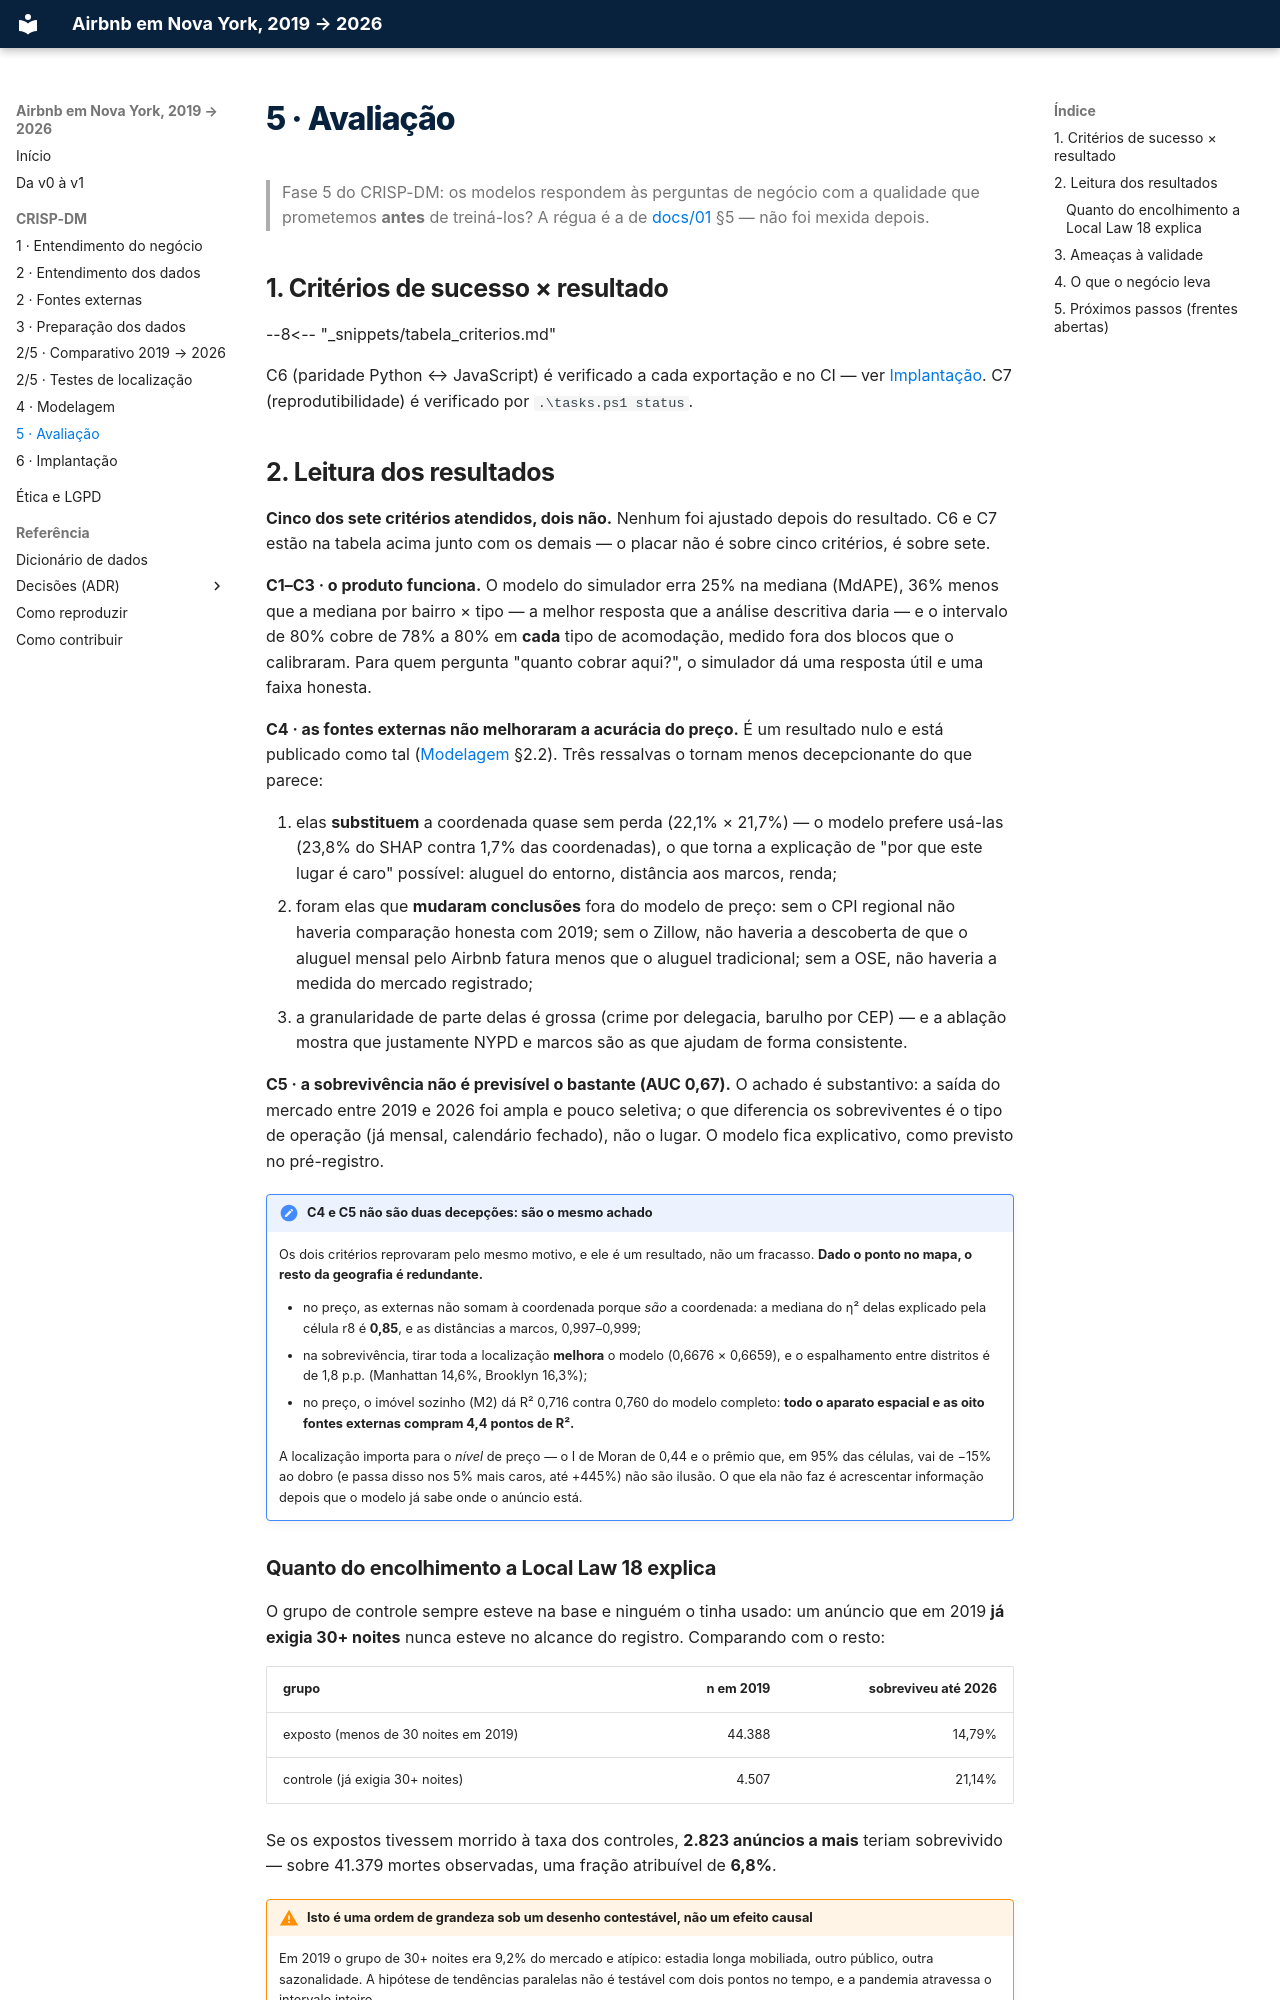

repository: felipe44776-eseg/data-science-2-eseg-airbnb-nyc · page: 08-avaliacao/index.html · generator: mkdocs

# 5 · Avaliação

> Fase 5 do CRISP-DM: os modelos respondem às perguntas de negócio com a
> qualidade que prometemos **antes** de treiná-los? A régua é a de
> [docs/01](01-entendimento-do-negocio.md) §5 — não foi mexida depois.

## 1. Critérios de sucesso × resultado

--8<-- "_snippets/tabela_criterios.md"

C6 (paridade Python ↔ JavaScript) é verificado a cada exportação e no CI —
ver [Implantação](09-implantacao.md). C7 (reprodutibilidade) é verificado por
`.\tasks.ps1 status`.

## 2. Leitura dos resultados

**Cinco dos sete critérios atendidos, dois não.** Nenhum foi ajustado depois do
resultado. C6 e C7 estão na tabela acima junto com os demais — o placar não é
sobre cinco critérios, é sobre sete.

**C1–C3 · o produto funciona.** O modelo do simulador erra 25% na mediana (MdAPE),
36% menos que a mediana por bairro × tipo — a melhor resposta que a análise descritiva
daria — e o intervalo de 80% cobre de 78% a 80% em **cada** tipo de acomodação, medido
fora dos blocos que o calibraram. Para quem pergunta "quanto cobrar aqui?", o simulador
dá uma resposta útil e uma faixa honesta.

**C4 · as fontes externas não melhoraram a acurácia do preço.** É um resultado nulo e
está publicado como tal ([Modelagem](07-modelagem.md) §2.2). Três ressalvas o tornam
menos decepcionante do que parece:

1. elas **substituem** a coordenada quase sem perda (22,1% × 21,7%) — o modelo prefere
   usá-las (23,8% do SHAP contra 1,7% das coordenadas), o que torna a explicação
   de "por que este lugar é caro" possível: aluguel do entorno, distância aos marcos,
   renda;
2. foram elas que **mudaram conclusões** fora do modelo de preço: sem o CPI regional
   não haveria comparação honesta com 2019; sem o Zillow, não haveria a descoberta de
   que o aluguel mensal pelo Airbnb fatura menos que o aluguel tradicional; sem a OSE,
   não haveria a medida do mercado registrado;
3. a granularidade de parte delas é grossa (crime por delegacia, barulho por CEP) — e a
   ablação mostra que justamente NYPD e marcos são as que ajudam de forma consistente.

**C5 · a sobrevivência não é previsível o bastante (AUC 0,67).** O achado é
substantivo: a saída do mercado entre 2019 e 2026 foi ampla e pouco seletiva; o que
diferencia os sobreviventes é o tipo de operação (já mensal, calendário fechado), não o
lugar. O modelo fica explicativo, como previsto no pré-registro.

!!! note "C4 e C5 não são duas decepções: são o mesmo achado"
    Os dois critérios reprovaram pelo mesmo motivo, e ele é um resultado, não um
    fracasso. **Dado o ponto no mapa, o resto da geografia é redundante.**

    - no preço, as externas não somam à coordenada porque *são* a coordenada: a
      mediana do η² delas explicado pela célula r8 é **0,85**, e as distâncias a
      marcos, 0,997–0,999;
    - na sobrevivência, tirar toda a localização **melhora** o modelo (0,6676 ×
      0,6659), e o espalhamento entre distritos é de 1,8 p.p. (Manhattan 14,6%,
      Brooklyn 16,3%);
    - no preço, o imóvel sozinho (M2) dá R² 0,716 contra 0,760 do modelo completo:
      **todo o aparato espacial e as oito fontes externas compram 4,4 pontos de R².**

    A localização importa para o *nível* de preço — o I de Moran de 0,44 e o prêmio
    que, em 95% das células, vai de −15% ao dobro (e passa disso nos 5% mais caros,
    até +445%) não são ilusão. O que ela não faz é acrescentar informação depois que o
    modelo já sabe onde o anúncio está.
